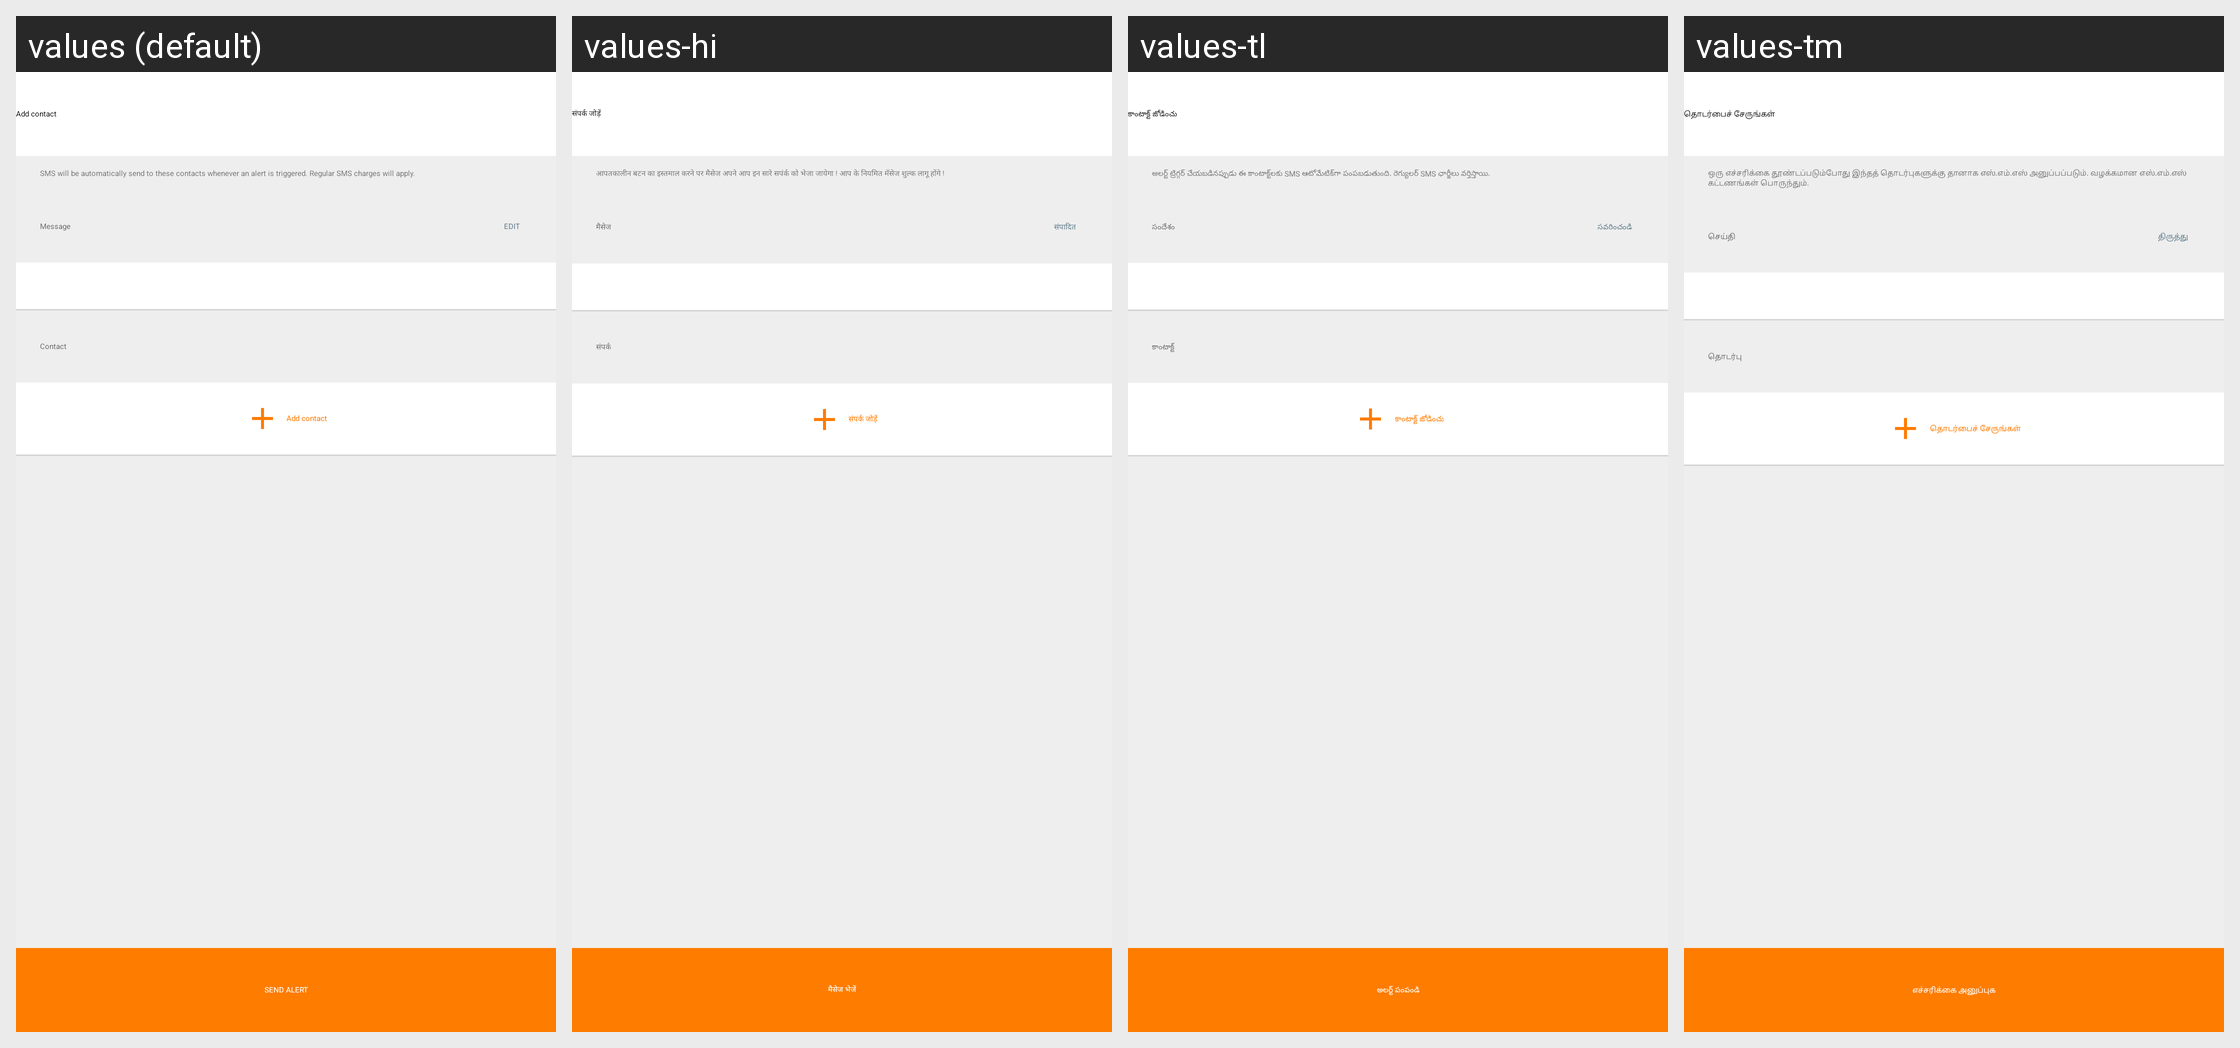

Here is an Android app screen in its default locale and in the app's own translations. Write out the translated-string differences for the strings that appear on this screen.
Android screen res/layout/sos_activity.xml rendered under 4 locales, left to right: values (default), values-hi, values-tl, values-tm. Device: Nexus 5 (rendered at 1080×1920; each locale shown at half size, 540×960, under a caption strip naming it); theme ZophopTheme.
Other locales in the repository, not shown: values-as, values-bn, values-kn, values-ml, values-mr.
Strings drawn on this screen, with the default value and each locale's value (text and hints the layout hard-codes, and strings that could not be matched under every locale, appear in the picture but are not listed):

add_contact
  values: Add contact
  values-hi: संपर्क जोड़ें
  values-tl: కాంటాక్ట్‌ జోడించు
  values-tm: தொடர்பைச் சேருங்கள்

send_alert_pressed
  values: SMS will be automatically send to these contacts whenever an alert is triggered. Regular SMS charges will apply.
  values-hi: आपतकालीन बटन का इस्तमाल करने पर मैसेज अपने आप इन सारे सपंर्क को भेजा जायेगा ! आप के नियमित मॅसेज शुल्क लागू होंगे !
  values-tl: అలర్ట్ ట్రిగ్గర్ చేయబడినప్పుడు ఈ కాంటాక్ట్‌లకు SMS ఆటోమేటిక్‌గా పంపబడుతుంది. రెగ్యులర్ SMS ఛార్జీలు వర్తిస్తాయి.
  values-tm: ஒரு எச்சரிக்கை தூண்டப்படும்போது இந்தத் தொடர்புகளுக்கு தானாக எஸ்.எம்.எஸ் அனுப்பப்படும். வழக்கமான எஸ்.எம்.எஸ் கட்டணங்கள் பொருந்தும்.

message
  values: Message
  values-hi: मैसेज
  values-tl: సందేశం
  values-tm: செய்தி

edit
  values: Edit
  values-hi: संपादित
  values-tl: సవరించండి
  values-tm: திருத்து

contact
  values: Contact
  values-hi: संपर्क
  values-tl: కాంటాక్ట్
  values-tm: தொடர்பு
